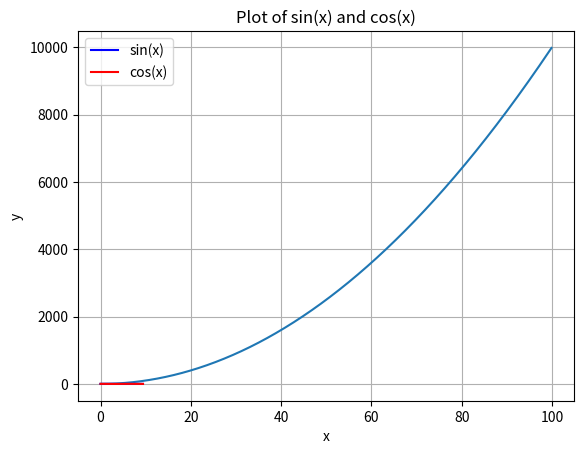

The matplotlib source for this figure:
"""
1.导入numpy库
"""
import numpy as np
import matplotlib.pyplot as plt

"""
2.建立一个一维数组 a 初始化为[4,5,6], 
(1)输出a 的类型（type）
(2)输出a的各维度的大小（shape）
(3)输出 a的第一个元素（值为4）
"""
a2 = np.array([4, 5, 6])
print(type(a2))       
print(a2.shape)           
print(a2[0])         

"""
3.建立一个二维数组 b,初始化为 [ [4, 5, 6],[1, 2, 3]]
(1)输出各维度的大小（shape）
(2)输出 b(0,0)，b(0,1),b(1,1) 这三个元素（对应值分别为4,5,2）
"""
b3 = np.array([[4, 5, 6], [1, 2, 3]])
print(b3.shape)          
print(b3[0, 0], b3[0, 1], b3[1, 1]) 

"""
4. (1)建立一个全0矩阵 a, 大小为 3x3; 类型为整型（提示: dtype = int）
(2)建立一个全1矩阵b,大小为4x5;
 (3)建立一个单位矩阵c ,大小为4x4; 
(4)生成一个随机数矩阵d,大小为 3x2.
"""
a4 = np.zeros((3, 3), dtype=int)
b4 = np.ones((4, 5))
c4 = np.eye(4)
d4 = np.random.random((3, 2))


"""
5. 建立一个数组 a，初始化为 [[1, 2, 3, 4], [5, 6, 7, 8], [9, 10, 11, 12]]
"""
a5= np.array([[1, 2, 3, 4], [5, 6, 7, 8], [9, 10, 11, 12]])

"""
6. 把上一题的 a 数组的 0到1行，2到3列，放到 b 里面去
"""
b6 = a5[0:2, 2:4]

"""
7. 把第5题中数组 a 的最后两行所有元素放到 c 中
"""
c7 = a5[1:, :]

"""
8. 建立数组 a，初始化为 [[1, 2], [3, 4], [5, 6]]，
输出 (0,0) (1,1) (2,0) 这三个元素
"""
a8 = np.array([[1, 2], [3, 4], [5, 6]])
print(a8[[0, 1, 2], [0, 1, 0]])

"""
9. 建立矩阵 a，初始化为 [[1, 2, 3], [4, 5, 6], [7, 8, 9], [10, 11, 12]]，
输出 (0,0), (1,2), (2,0), (3,1)
"""
a9 = np.array([[1, 2, 3], [4, 5, 6], [7, 8, 9], [10, 11, 12]])
print(a9[[0, 1, 2, 3], [0, 2, 0, 1]])

"""
10. 对9中输出的那四个元素，每个都加上10，然后重新输出矩阵 a
"""
a9[[0, 1, 2, 3], [0, 2, 0, 1]] += 10
print(a9)

"""
11. 执行 x = np.array([1, 2])，然后输出 x 的数据类型
"""
x11 = np.array([1, 2])
print(x11.dtype)

"""
12.执行 x = np.array([1.0, 2.0]) ，然后输出 x 的数据类类型
"""
x12 = np.array([1.0, 2.0])
print(x12.dtype)


"""
13.执行 x = np.array([[1, 2], [3, 4]], dtype=np.float64) ，y = np.array([[5, 6], [7, 8]],
 dtype=np.float64)，然后输出 x+y ,和 np.add(x,y)
"""
x13 = np.array([[1, 2], [3, 4]], dtype=np.float64)
y13 = np.array([[5, 6], [7, 8]], dtype=np.float64)
print(x13 + y13)
print(np.add(x13, y13))


"""
14. 利用 13题目中的x,y 输出 x-y 和 np.subtract(x,y)
"""
print(x13- y13)
print(np.subtract(x13, y13))

"""
15. 利用13题目中的x，y 输出 x*y ,和 np.multiply(x, y) 
还有 np.dot(x,y),比较差异。然后自己换一个不是方阵的试试。
"""
print(x13 * y13) #形状相同的方阵 按元素相乘
print(np.multiply(x13, y13)) #形状相同的方阵 按元素相乘
print(np.dot(x13, y13))  #形状可以不一样 矩阵乘法

"""
16. 利用13题目中的x,y,输出 x / y .(提示 ： 使用函数 np.divide())
"""
print(np.divide(x13, y13))  

"""
17. 利用13题目中的x,输出 x的 开方。(提示： 使用函数 np.sqrt() )
"""
print(np.sqrt(x13)) 

"""
18.利用13题目中的x,y ,执行 print(x.dot(y)) 和 print(np.dot(x,y))
"""
print(x13.dot(y13))  
print(np.dot(x13, y13))  

"""
19.利用13题目中的 x,进行求和。提示：输出三种求和 
(1)print(np.sum(x)): (2)print(np.sum(x，axis =0 )); (3)print(np.sum(x,axis = 1))
"""
print(np.sum(x13))  # 对整个数组求和
print(np.sum(x13, axis=0))  # 对每一列求和
print(np.sum(x13, axis=1))  # 对每一行求和

"""
20.利用13题目中的 x,进行求平均数（提示：输出三种平均数
(1)print(np.mean(x)) (2)print(np.mean(x,axis = 0))(3) print(np.mean(x,axis =1))）
"""
print(np.mean(x13))  # 对整个数组求平均数
print(np.mean(x13, axis=0))  # 对每一列求平均数
print(np.mean(x13, axis=1))  # 对每一行求平均数

"""
21.利用13题目中的x，对x 进行矩阵转置，
然后输出转置后的结果，（提示： x.T 表示对 x 的转置）
"""
print(x13.T) 


"""
22.利用13题目中的x,求e的指数（提示： 函数 np.exp()）
"""
print(np.exp(x13))  

"""
23.利用13题目中的 x,求值最大的下标（提示
(1)print(np.argmax(x)) ,
(2) print(np.argmax(x, axis =0))(3)print(np.argmax(x),axis =1))
"""
print(np.unravel_index(np.argmax(x13), x13.shape))

"""
24,画图，y=x*x 其中 x = np.arange(0, 100, 0.1) 
（提示这里用到 matplotlib.pyplot 库）
"""
x24 = np.arange(0, 100, 0.1)
y24 = x24 ** 2
plt.plot(x24, y24)
plt.title('Plot of y = x^2')
plt.xlabel('x')
plt.ylabel('y')
plt.grid(True)
plt.show()

"""
25.画图。画正弦函数和余弦函数， x = np.arange(0, 3 * np.pi, 0.1)
(提示：这里用到 np.sin() np.cos() 函数和 matplotlib.pyplot 库)
"""
x25 = np.arange(0, 3 * np.pi, 0.1)
y_sin = np.sin(x25)
y_cos = np.cos(x25)
plt.plot(x25, y_sin, label='sin(x)', color='blue')
plt.plot(x25, y_cos, label='cos(x)', color='red')
plt.title('Plot of sin(x) and cos(x)')
plt.xlabel('x')
plt.ylabel('y')
plt.legend()
plt.grid(True)
plt.show()
